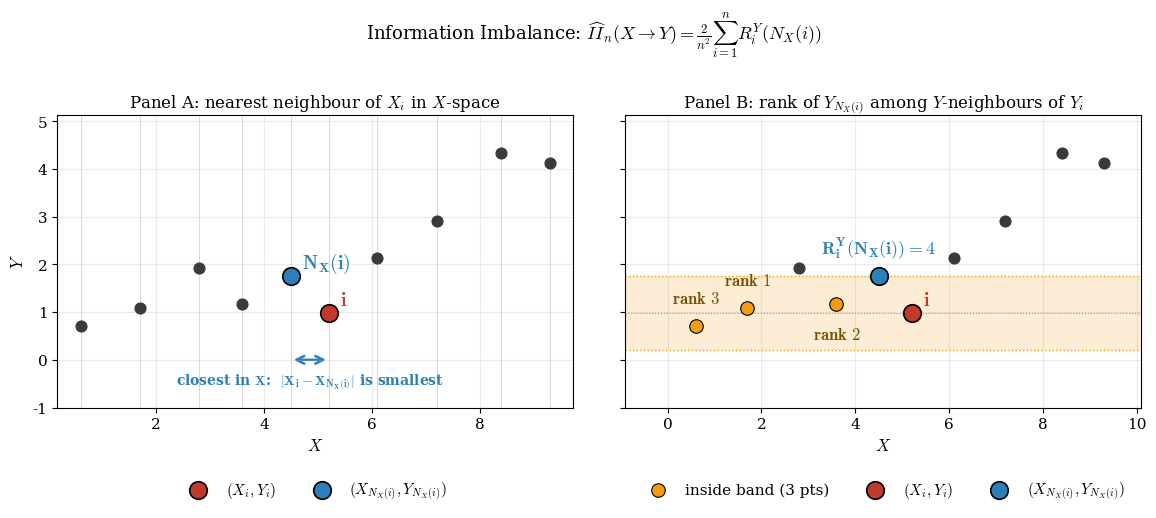

Here is the Python script that generated this plot: (Note: this script raises an exception after producing the figure.)
"""
Illustrations of the Information Imbalance coefficient.

Figure 1 (univariate X, Y):
  - Panel A: nearest neighbour found in X-space (look at x-axis only).
  - Panel B: rank computed in Y-space (horizontal band of width 2r
    around Y_i, where r = |Y_i - Y_{N_X(i)}|).

Figure 2: asymmetry of II using Y = X^2.
"""

import numpy as np
import matplotlib.pyplot as plt
from matplotlib.patches import FancyArrowPatch
from matplotlib import rcParams

rcParams.update({
    "font.family": "serif",
    "font.size": 11,
    "axes.labelsize": 12,
    "axes.titlesize": 12,
    "mathtext.fontset": "cm",
})

POINT_COLOR  = "#3a3a3a"
FOCAL_COLOR  = "#c0392b"   # red — focal point i
NN_COLOR     = "#2c7fb8"   # blue — nearest neighbour
INSIDE_COLOR = "#f39c12"   # orange — points inside the Y-band


# =============================================================================
# Figure 1: rank computation (univariate X and Y)
# =============================================================================
def figure_rank_computation(savepath="fig1_rank.png"):
    # Manually chosen data for a clean didactic figure:
    # - X-values reasonably spread out (no clumps)
    # - Y-values such that NN-in-X is NOT NN-in-Y, and rank > 1
    rng = np.random.default_rng(0)
    n = 10
    X = np.array([0.6, 1.7, 2.8, 3.6, 4.5, 5.2, 6.1, 7.2, 8.4, 9.3])
    # Underlying trend + small structured noise
    Y = 0.4 * X + 0.7 * np.sin(0.9 * X) + np.array(
        [0.1, -0.3, 0.4, -0.2, 0.5, -0.4, 0.2, -0.1, 0.3, -0.2]
    )

    def rank_for(focal):
        dx = np.abs(X - X[focal]); dx[focal] = np.inf
        nn = int(np.argmin(dx))
        r = abs(Y[focal] - Y[nn])
        inside = (np.abs(Y - Y[focal]) <= r) & (np.arange(n) != focal)
        return int(inside.sum()), nn, r

    # Pick a focal index whose rank is roughly 4 (excluding endpoints)
    candidates = [(rank_for(i)[0], i) for i in range(1, n - 1)]
    focal = sorted(candidates, key=lambda t: (abs(t[0] - 4), -t[0]))[0][1]
    rank, nn, radius = rank_for(focal)

    inside_mask = (np.abs(Y - Y[focal]) <= radius) & (np.arange(n) != focal)
    inside_no_nn = [k for k in range(n) if inside_mask[k] and k != nn]
    outside = [k for k in range(n) if k not in (focal, nn) and not inside_mask[k]]

    fig, axes = plt.subplots(1, 2, figsize=(12, 5.4), sharey=True)

    # ---------- Panel A: nearest neighbour in X ----------
    ax = axes[0]

    # Faint vertical guide lines — emphasises "X-axis only"
    for k in range(n):
        ax.axvline(X[k], color="lightgray", lw=0.6, zorder=0)

    ax.scatter(X[outside + inside_no_nn], Y[outside + inside_no_nn],
               c=POINT_COLOR, s=60, zorder=2)
    ax.scatter(X[focal], Y[focal], c=FOCAL_COLOR, s=160, zorder=4,
               edgecolor="black", linewidth=1.2, label=r"$(X_i, Y_i)$")
    ax.scatter(X[nn], Y[nn], c=NN_COLOR, s=160, zorder=4,
               edgecolor="black", linewidth=1.2,
               label=r"$(X_{N_X(i)}, Y_{N_X(i)})$")

    # Horizontal double-headed arrow showing X-distance, near bottom
    y_arrow = Y.min() - 0.7
    arr = FancyArrowPatch((X[focal], y_arrow), (X[nn], y_arrow),
                          arrowstyle="<->", mutation_scale=14,
                          color=NN_COLOR, lw=1.8)
    ax.add_patch(arr)
    ax.text((X[focal] + X[nn]) / 2, y_arrow - 0.25,
            r"closest in $\mathbf{X}$:  $\mathbf{|X_i - X_{N_X(i)}|}$ is smallest",
            ha="center", va="top", color=NN_COLOR, fontsize=10,
            fontweight="bold")

    # Labels on the focal and NN dots only
    ax.annotate(r"$\mathbf{i}$", (X[focal], Y[focal]),
                xytext=(8, 6), textcoords="offset points",
                fontsize=14, color=FOCAL_COLOR)
    ax.annotate(r"$\mathbf{N_X(i)}$", (X[nn], Y[nn]),
                xytext=(8, 6), textcoords="offset points",
                fontsize=14, color=NN_COLOR)

    ax.set_title(r"Panel A: nearest neighbour of $X_i$ in $X$-space")
    ax.set_xlabel(r"$X$"); ax.set_ylabel(r"$Y$")
    ax.legend(loc="upper center", bbox_to_anchor=(0.5, -0.20),
              ncol=2, frameon=False)
    ax.grid(alpha=0.25)
    ax.set_ylim(y_arrow - 1.0, Y.max() + 0.8)

    # ---------- Panel B: rank in Y ----------
    ax = axes[1]

    # Horizontal band of half-width = radius around Y_i.
    # No separate radius annotation — the band itself, plus the fact that
    # the blue NN point sits exactly on the band's edge, makes the radius
    # visually obvious.
    ax.axhspan(Y[focal] - radius, Y[focal] + radius,
               facecolor=INSIDE_COLOR, alpha=0.18, zorder=0)
    ax.axhline(Y[focal] - radius, color=INSIDE_COLOR, lw=1, linestyle=":")
    ax.axhline(Y[focal] + radius, color=INSIDE_COLOR, lw=1, linestyle=":")
    ax.axhline(Y[focal], color=FOCAL_COLOR, lw=0.8, linestyle=":", alpha=0.6)

    ax.scatter(X[outside], Y[outside], c=POINT_COLOR, s=60, zorder=2)
    if inside_no_nn:
        ax.scatter(X[inside_no_nn], Y[inside_no_nn], c=INSIDE_COLOR,
                   s=95, zorder=3, edgecolor="black", linewidth=0.8,
                   label=f"inside band ({len(inside_no_nn)} pts)")
    ax.scatter(X[focal], Y[focal], c=FOCAL_COLOR, s=160, zorder=4,
               edgecolor="black", linewidth=1.2, label=r"$(X_i, Y_i)$")
    ax.scatter(X[nn], Y[nn], c=NN_COLOR, s=160, zorder=4,
               edgecolor="black", linewidth=1.2,
               label=r"$(X_{N_X(i)}, Y_{N_X(i)})$")

    # Labels:
    #   - focal dot: "i"
    #   - NN dot:    "N_X(i)"
    #   - other points inside the band: their rank from Y_i
    #   - points outside the band: no label
    dY = np.abs(Y - Y[focal])
    others = np.array([k for k in range(n) if k != focal])
    order = others[np.argsort(dY[others])]
    y_rank = {k: r for r, k in enumerate(order, start=1)}

    ax.annotate(r"$\mathbf{i}$", (X[focal], Y[focal]),
                xytext=(8, 6), textcoords="offset points",
                fontsize=14, color=FOCAL_COLOR)
    # NN dot: identifier and rank are combined into one formula label,
    # coloured blue to associate it with the NN
    ax.annotate(rf"$\mathbf{{R^Y_i(N_X(i)) = {y_rank[nn]}}}$", (X[nn], Y[nn]),
                xytext=(0, 16), textcoords="offset points",
                ha="center", fontsize=13, color=NN_COLOR)

    for k in inside_no_nn:
        if y_rank[k] == 2:
            offset, va = (0, -16), "top"
        else:
            offset, va = (0, 14), "bottom"
        ax.annotate(rf"$\mathbf{{rank\ {y_rank[k]}}}$", (X[k], Y[k]),
                    xytext=offset, textcoords="offset points",
                    ha="center", va=va, fontsize=12, color="#7a4e00")

    ax.set_title(r"Panel B: rank of $Y_{N_X(i)}$ among $Y$-neighbours of $Y_i$")
    ax.set_xlabel(r"$X$")
    ax.legend(loc="upper center", bbox_to_anchor=(0.5, -0.20),
              ncol=3, frameon=False)
    ax.grid(alpha=0.25)
    ax.set_xlim(X.min() - 1.5, X.max() + 0.8)

    fig.suptitle(
        r"Information Imbalance: $\widehat{II}_n(X\to Y)$"
        r"$= \frac{2}{n^2}\sum_{i=1}^n R^Y_i(N_X(i))$",
        y=1.00, fontsize=13,
    )
    fig.tight_layout()
    fig.savefig(savepath, bbox_inches="tight")
    plt.close(fig)
    print(f"Saved {savepath}  (focal i={focal}, NN={nn}, rank={rank})")


# =============================================================================
# Figure 2: asymmetry — Y = X^2 example
# =============================================================================
def ii_estimator(A, B):
    n = len(A)
    A = A.reshape(-1, 1) if A.ndim == 1 else A
    B = B.reshape(-1, 1) if B.ndim == 1 else B
    total = 0.0
    for i in range(n):
        dA = np.linalg.norm(A - A[i], axis=1); dA[i] = np.inf
        nn = int(np.argmin(dA))
        rB = np.linalg.norm(B[nn] - B[i])
        dB = np.linalg.norm(B - B[i], axis=1)
        rank = int(((dB <= rB) & (np.arange(n) != i)).sum())
        total += rank
    return 2 * total / (n ** 2)


def figure_asymmetry(seed=3, n=60, savepath="fig2_asymmetry.png"):
    rng = np.random.default_rng(seed)
    X = rng.uniform(-2, 2, size=n)
    Y = X ** 2 + rng.normal(0, 0.05, n)

    ii_xy = ii_estimator(X, Y)
    ii_yx = ii_estimator(Y, X)

    fig, axes = plt.subplots(1, 2, figsize=(11, 5))

    ax = axes[0]
    ax.scatter(X, Y, c=POINT_COLOR, s=35, zorder=2)
    for i in range(n):
        dx = np.abs(X - X[i]); dx[i] = np.inf
        nn = int(np.argmin(dx))
        ax.plot([X[i], X[nn]], [Y[i], Y[nn]],
                color=NN_COLOR, alpha=0.35, lw=0.9, zorder=1)
    ax.set_title(
        r"$X \to Y$:  NN in $X$ stay close in $Y$" + "\n"
        + r"$\widehat{II}_n(X\to Y) \approx $" + f"{ii_xy:.3f}  (small)"
    )
    ax.set_xlabel(r"$X$"); ax.set_ylabel(r"$Y$")
    ax.grid(alpha=0.25)

    ax = axes[1]
    ax.scatter(X, Y, c=POINT_COLOR, s=35, zorder=2)
    for i in range(n):
        dy = np.abs(Y - Y[i]); dy[i] = np.inf
        nn = int(np.argmin(dy))
        ax.plot([X[i], X[nn]], [Y[i], Y[nn]],
                color=FOCAL_COLOR, alpha=0.4, lw=0.9, zorder=1)
    ax.set_title(
        r"$Y \to X$:  NN in $Y$ can be far in $X$" + "\n"
        + r"$\widehat{II}_n(Y\to X) \approx $" + f"{ii_yx:.3f}  (large)"
    )
    ax.set_xlabel(r"$X$"); ax.set_ylabel(r"$Y$")
    ax.grid(alpha=0.25)

    fig.suptitle(
        r"Asymmetry of II:  $Y = X^2$  —  $X$ determines $Y$, but not vice versa",
        y=1.02, fontsize=13,
    )
    fig.tight_layout()
    fig.savefig(savepath, bbox_inches="tight")
    plt.close(fig)
    print(f"Saved {savepath}  (II(X→Y) = {ii_xy:.3f}, II(Y→X) = {ii_yx:.3f})")


if __name__ == "__main__":
    figure_rank_computation(savepath="/Users/priyanshichandra/Downloads/Research_Prospectus/plots_for_report/fig11_rank.pdf")
    figure_asymmetry(savepath="/Users/priyanshichandra/Downloads/Research_Prospectus/plots_for_report/fig22_asymmetry.pdf")
